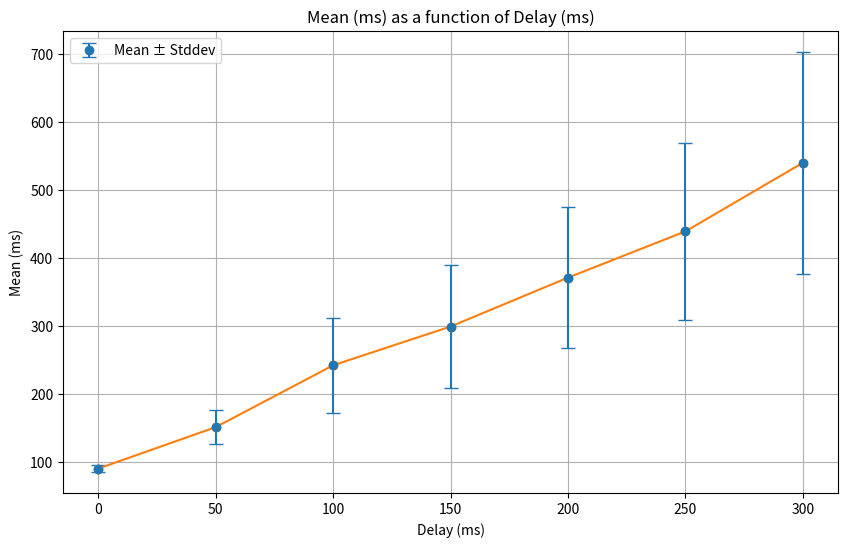

Python code for this plot:
import matplotlib.pyplot as plt

# Data based on the provided image
data = {
    "Delay (ms)": [0, 50, 100, 150, 200, 250, 300],
    "Occurence (%)": [0, 10, 10, 10, 10, 10, 10],
    "Mean (ms)": [90, 151, 242, 299, 371, 439, 540],
    "Stddev (ms)": [5, 25, 70, 91, 104, 130, 163]
}

# Extracting data for plotting
delay = data["Delay (ms)"]
mean = data["Mean (ms)"]
stddev = data["Stddev (ms)"]

# Plotting Mean as a function of Delay
plt.figure(figsize=(10, 6))
plt.errorbar(delay, mean, yerr=stddev, fmt='o', capsize=5, label='Mean ± Stddev')
plt.plot(delay, mean, marker='o')

# Adding titles and labels
plt.title("Mean (ms) as a function of Delay (ms)")
plt.xlabel("Delay (ms)")
plt.ylabel("Mean (ms)")
plt.legend()
plt.grid(True)

# Show plot
plt.show()
